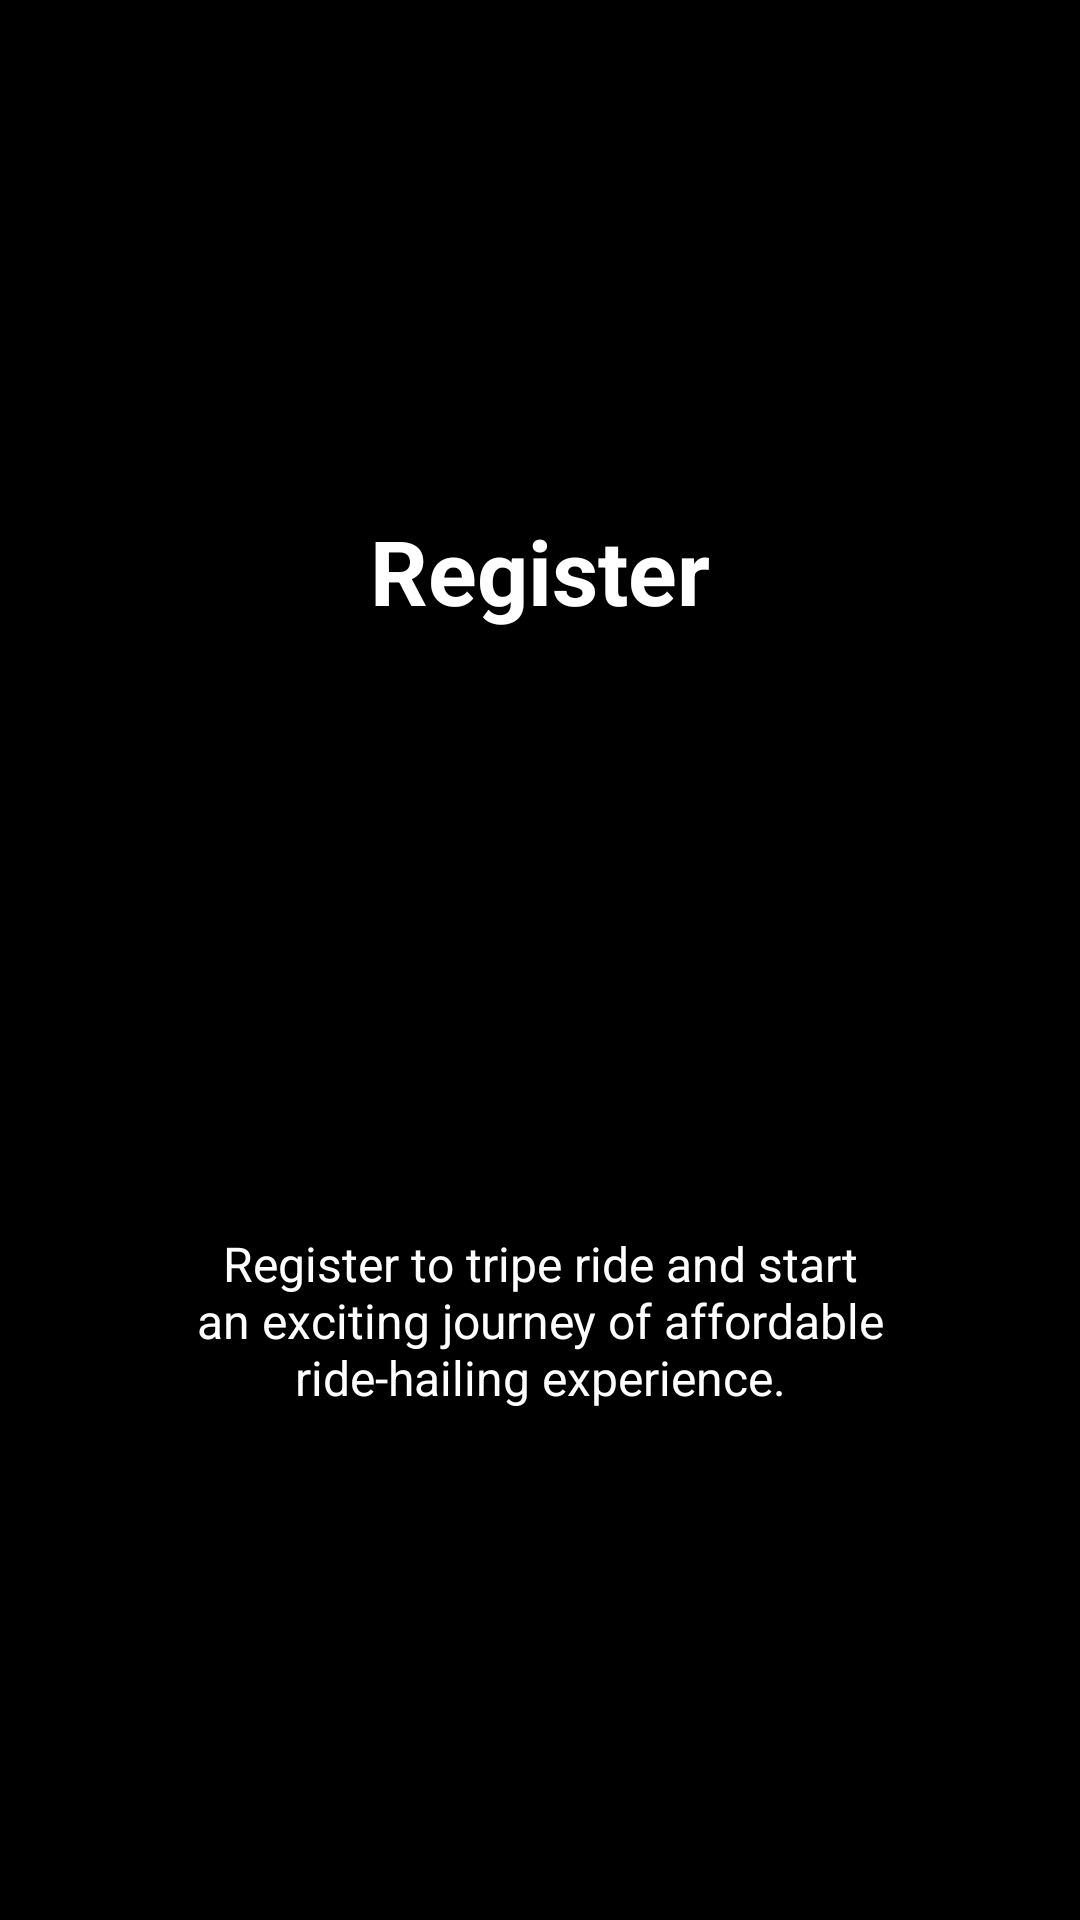

Layout XML and referenced resources for this Android screen:
<!-- AndroidManifest.xml: application theme AppTheme -->
<!-- res/layout/slide_screen1.xml -->
<?xml version="1.0" encoding="utf-8"?>
<RelativeLayout xmlns:android="http://schemas.android.com/apk/res/android"
    xmlns:tools="http://schemas.android.com/tools"
    android:layout_width="match_parent"
    android:layout_height="match_parent"
    android:background="@color/black">
    <LinearLayout
        android:layout_width="wrap_content"
        android:layout_height="wrap_content"
        android:layout_centerInParent="true"
        android:gravity="center_horizontal"
        android:orientation="vertical">
        <TextView
            android:layout_width="wrap_content"
            android:layout_height="wrap_content"
            android:text="Register"
            android:textColor="@android:color/white"
            android:layout_marginBottom="@dimen/slide_title"
            android:textSize="@dimen/slide_title"
            android:textStyle="bold" />
        <ImageView
            android:layout_width="@dimen/img_width_height"
            android:layout_height="@dimen/img_width_height"
            android:src="@drawable/register" />
        <TextView
            android:layout_width="wrap_content"
            android:layout_height="wrap_content"
            android:layout_marginTop="20dp"
            android:paddingLeft="@dimen/desc_padding"
            android:paddingRight="@dimen/desc_padding"
            android:text="@string/slide_screen_one"
            android:textAlignment="center"
            android:textColor="@android:color/white"
            android:textSize="@dimen/slide_desc"
            tools:ignore="HardcodedText" />
    </LinearLayout>
</RelativeLayout>
<!-- resources referenced by this layout -->
<resources>
  <color name="black">#000000</color>
  <dimen name="desc_padding">40dp</dimen>
  <dimen name="img_width_height">150dp</dimen>
  <dimen name="slide_desc">16dp</dimen>
  <dimen name="slide_title">30dp</dimen>
  <string name="slide_screen_one">Register to tripe ride and start an exciting journey of affordable ride-hailing experience.</string>
  <style name="AppTheme" parent="Theme.AppCompat.Light.DarkActionBar">
          
          <item name="colorPrimary">@color/colorPrimary</item>
          <item name="colorPrimaryDark">@color/colorPrimaryDark</item>
          <item name="colorAccent">@color/colorAccent</item>
      </style>
  <color name="colorPrimary">#34BB78</color>
  <color name="colorPrimaryDark">#4D4D4D</color>
  <color name="colorAccent">#3a67e0</color>
</resources>
